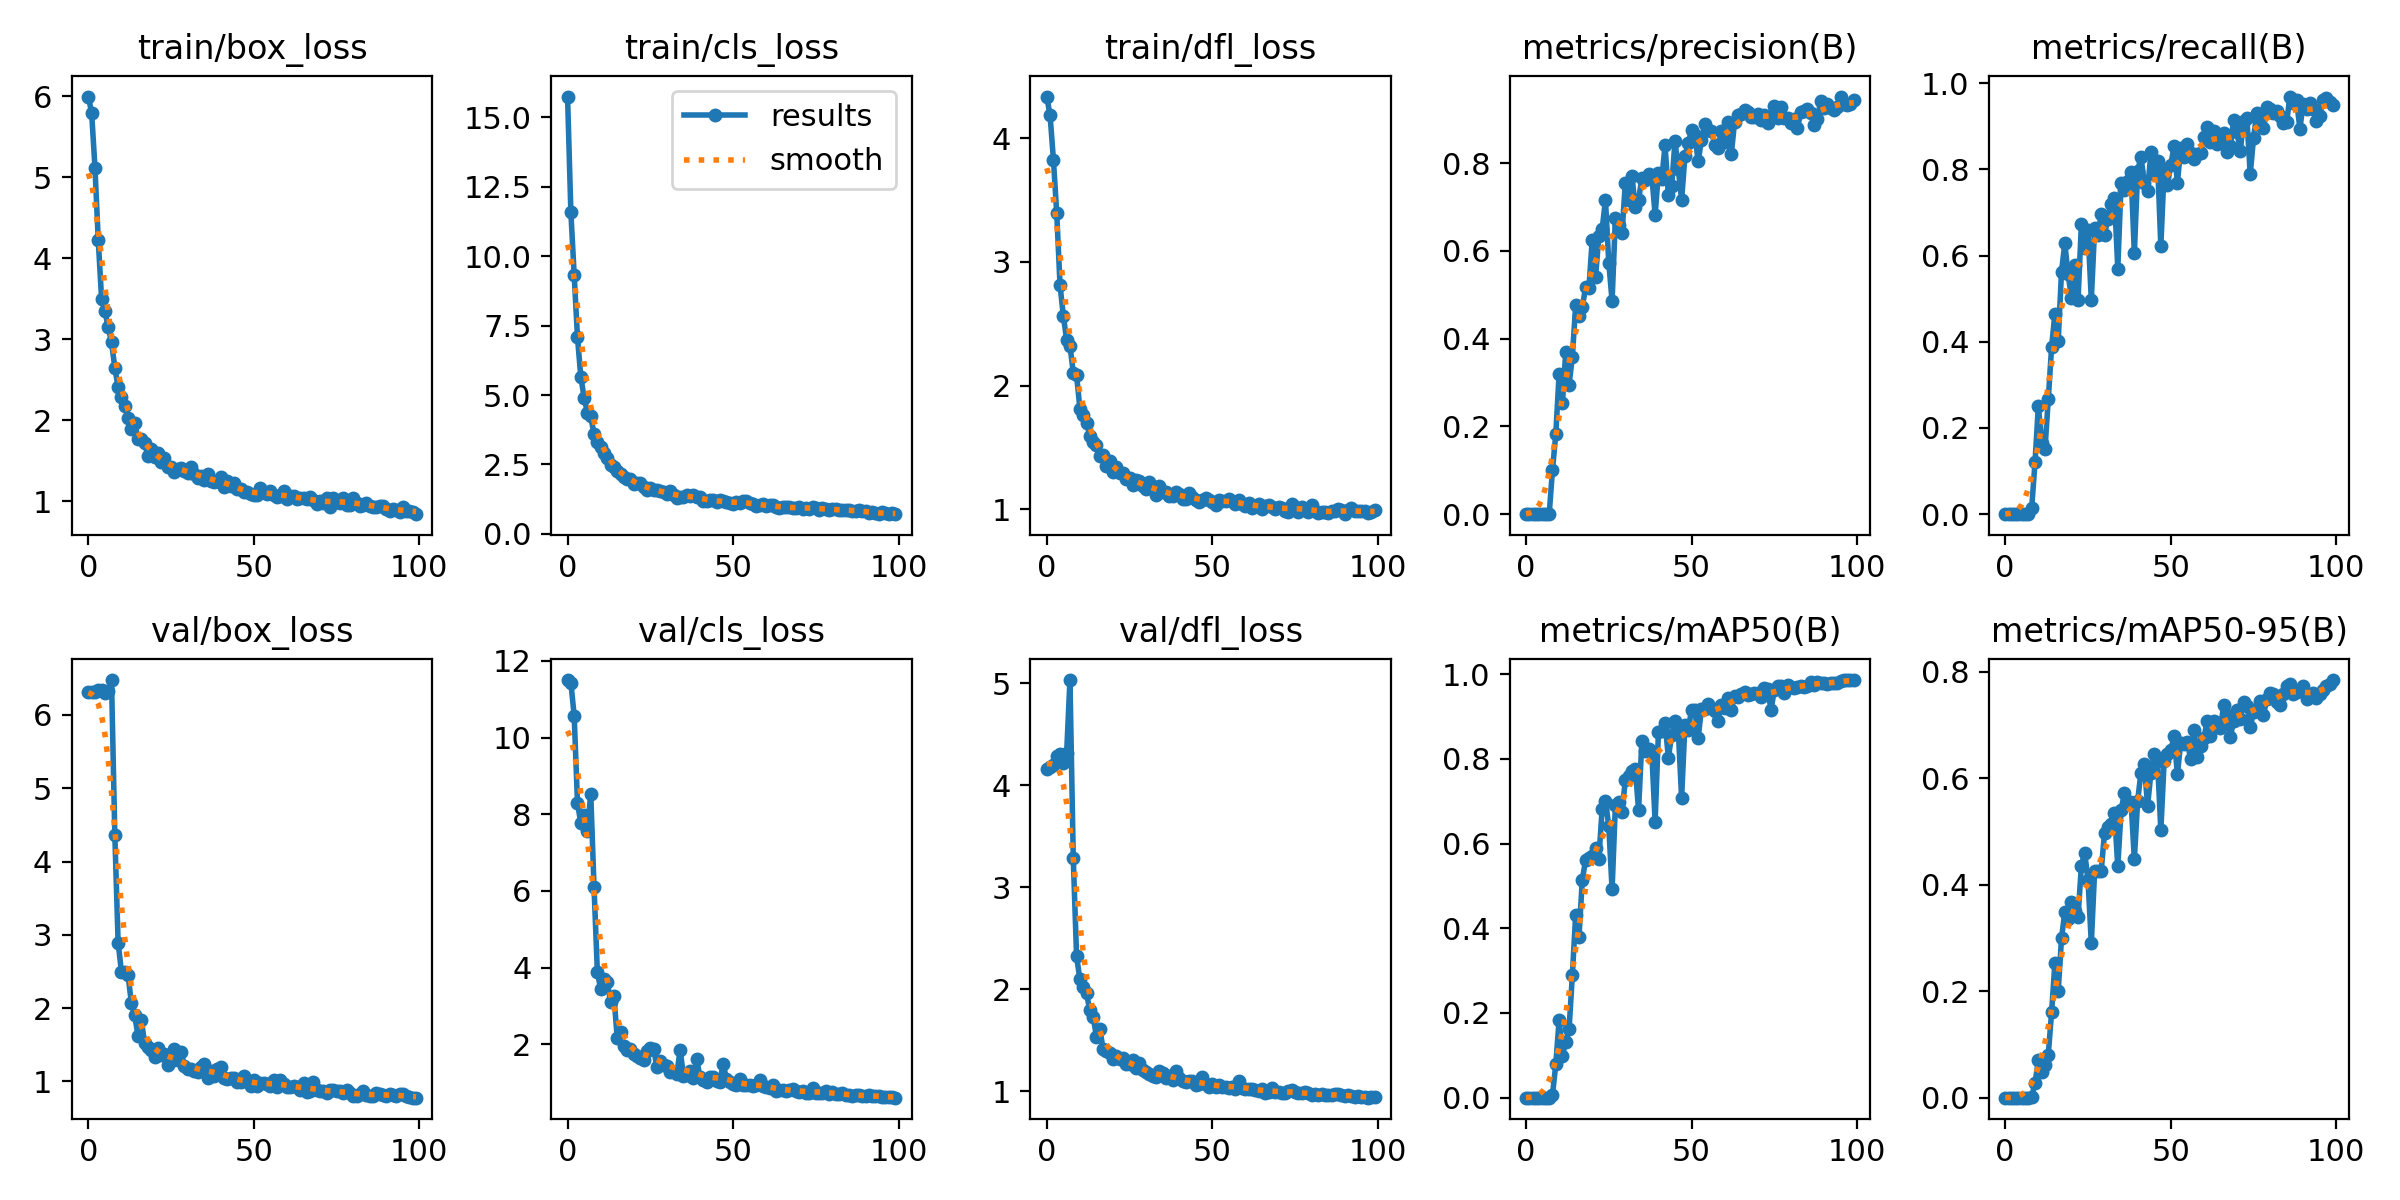

The table this chart was drawn from, first rows:
epoch, train/box_loss, train/cls_loss, train/dfl_loss, metrics/precision(B), metrics/recall(B), metrics/mAP50(B), metrics/mAP50-95(B), val/box_loss, val/cls_loss, val/dfl_loss, lr/pg0, lr/pg1, lr/pg2
0, 5.996, 15.75, 4.336, 0, 0, 0, 0, 6.314, 11.5, 4.164, 0.00024, 0.00024, 0.00024
1, 5.796, 11.58, 4.183, 0, 0, 0, 0, 6.319, 11.43, 4.181, 0.0004951, 0.0004951, 0.0004951
2, 5.118, 9.321, 3.827, 0, 0, 0, 0, 6.32, 10.57, 4.196, 0.0007449, 0.0007449, 0.0007449
3, 4.221, 7.076, 3.397, 0, 0, 0, 0, 6.344, 8.3, 4.29, 0.0009897, 0.0009897, 0.0009897
4, 3.5, 5.66, 2.813, 0, 0, 0, 0, 6.34, 7.765, 4.31, 0.001229, 0.001229, 0.001229
5, 3.347, 4.905, 2.563, 0, 0, 0, 0, 6.3, 7.981, 4.221, 0.001464, 0.001464, 0.001464
6, 3.147, 4.362, 2.368, 0, 0, 0, 0, 6.329, 7.557, 4.317, 0.001693, 0.001693, 0.001693
7, 2.963, 4.227, 2.324, 0, 0, 0, 0, 6.476, 8.54, 5.032, 0.001861, 0.001861, 0.001861
8, 2.651, 3.595, 2.106, 0.1011, 0.01508, 0.00706, 0.00202, 4.365, 6.091, 3.286, 0.001861, 0.001861, 0.001861
9, 2.404, 3.312, 2.09, 0.1828, 0.1206, 0.07879, 0.02768, 2.892, 3.893, 2.323, 0.001842, 0.001842, 0.001842
10, 2.285, 3.124, 1.812, 0.3199, 0.2513, 0.1835, 0.06993, 2.498, 3.436, 2.095, 0.001822, 0.001822, 0.001822
11, 2.179, 2.921, 1.764, 0.2532, 0.1658, 0.09949, 0.04756, 2.486, 3.69, 2.025, 0.001802, 0.001802, 0.001802
12, 2.022, 2.718, 1.7, 0.3694, 0.1507, 0.1323, 0.0614, 2.446, 3.635, 1.96, 0.001782, 0.001782, 0.001782
13, 1.887, 2.493, 1.596, 0.2943, 0.2662, 0.161, 0.08112, 2.071, 3.091, 1.792, 0.001762, 0.001762, 0.001762
14, 1.961, 2.407, 1.543, 0.3592, 0.3869, 0.2893, 0.1603, 1.901, 3.268, 1.729, 0.001743, 0.001743, 0.001743
15, 1.774, 2.264, 1.517, 0.4758, 0.4653, 0.4314, 0.2527, 1.624, 2.158, 1.534, 0.001723, 0.001723, 0.001723
16, 1.77, 2.168, 1.429, 0.4519, 0.402, 0.3794, 0.2002, 1.832, 2.31, 1.607, 0.001703, 0.001703, 0.001703
17, 1.717, 2.059, 1.443, 0.4714, 0.5628, 0.5144, 0.2995, 1.53, 1.964, 1.417, 0.001683, 0.001683, 0.001683
18, 1.557, 1.993, 1.35, 0.5175, 0.6281, 0.5609, 0.3488, 1.465, 1.858, 1.39, 0.001663, 0.001663, 0.001663
19, 1.651, 1.96, 1.388, 0.5156, 0.5564, 0.5659, 0.335, 1.43, 1.869, 1.371, 0.001644, 0.001644, 0.001644
20, 1.545, 1.796, 1.304, 0.625, 0.5025, 0.5699, 0.3673, 1.33, 1.749, 1.317, 0.001624, 0.001624, 0.001624
21, 1.596, 1.828, 1.341, 0.5403, 0.5779, 0.5901, 0.35, 1.459, 1.688, 1.347, 0.001604, 0.001604, 0.001604
22, 1.487, 1.824, 1.293, 0.6335, 0.4975, 0.5645, 0.3404, 1.359, 1.652, 1.311, 0.001584, 0.001584, 0.001584
23, 1.536, 1.671, 1.293, 0.6498, 0.6734, 0.6814, 0.4357, 1.375, 1.582, 1.322, 0.001564, 0.001564, 0.001564
24, 1.426, 1.573, 1.247, 0.7161, 0.6181, 0.7011, 0.4605, 1.228, 1.832, 1.263, 0.001545, 0.001545, 0.001545
25, 1.427, 1.634, 1.251, 0.5736, 0.6583, 0.6415, 0.4092, 1.279, 1.896, 1.261, 0.001525, 0.001525, 0.001525
26, 1.366, 1.592, 1.2, 0.4859, 0.4975, 0.4916, 0.2904, 1.44, 1.866, 1.307, 0.001505, 0.001505, 0.001505
27, 1.402, 1.565, 1.24, 0.6762, 0.6633, 0.6911, 0.4263, 1.295, 1.41, 1.23, 0.001485, 0.001485, 0.001485
28, 1.414, 1.548, 1.233, 0.6592, 0.6482, 0.6982, 0.4264, 1.4, 1.574, 1.272, 0.001465, 0.001465, 0.001465
29, 1.371, 1.521, 1.188, 0.6398, 0.6963, 0.675, 0.4269, 1.21, 1.469, 1.208, 0.001446, 0.001446, 0.001446
30, 1.345, 1.451, 1.167, 0.7552, 0.6482, 0.7499, 0.4983, 1.169, 1.424, 1.182, 0.001426, 0.001426, 0.001426
31, 1.424, 1.542, 1.218, 0.7165, 0.6858, 0.7603, 0.5078, 1.164, 1.286, 1.171, 0.001406, 0.001406, 0.001406
32, 1.334, 1.394, 1.174, 0.7712, 0.7186, 0.7718, 0.5146, 1.137, 1.289, 1.152, 0.001386, 0.001386, 0.001386
33, 1.289, 1.306, 1.113, 0.6997, 0.7337, 0.777, 0.5343, 1.125, 1.228, 1.135, 0.001366, 0.001366, 0.001366
34, 1.308, 1.325, 1.19, 0.7159, 0.5697, 0.6795, 0.4347, 1.203, 1.854, 1.195, 0.001347, 0.001347, 0.001347
35, 1.266, 1.319, 1.142, 0.7672, 0.7688, 0.8432, 0.5404, 1.241, 1.185, 1.175, 0.001327, 0.001327, 0.001327
36, 1.341, 1.415, 1.141, 0.761, 0.7521, 0.8196, 0.572, 1.052, 1.21, 1.127, 0.001307, 0.001307, 0.001307
37, 1.255, 1.353, 1.105, 0.7754, 0.7739, 0.8233, 0.5537, 1.143, 1.293, 1.148, 0.001287, 0.001287, 0.001287
38, 1.234, 1.415, 1.109, 0.7707, 0.7938, 0.8133, 0.5565, 1.067, 1.13, 1.107, 0.001267, 0.001267, 0.001267
39, 1.248, 1.32, 1.143, 0.6826, 0.6052, 0.6516, 0.4481, 1.172, 1.612, 1.196, 0.001248, 0.001248, 0.001248
40, 1.294, 1.316, 1.122, 0.7788, 0.7962, 0.863, 0.5583, 1.196, 1.142, 1.127, 0.001228, 0.001228, 0.001228
41, 1.176, 1.196, 1.088, 0.763, 0.8292, 0.8664, 0.6109, 1.043, 1.075, 1.096, 0.001208, 0.001208, 0.001208
42, 1.253, 1.2, 1.088, 0.841, 0.7688, 0.8853, 0.6269, 1.034, 1.021, 1.093, 0.001188, 0.001188, 0.001188
43, 1.193, 1.202, 1.13, 0.7285, 0.7487, 0.8027, 0.5483, 1.05, 1.144, 1.101, 0.001168, 0.001168, 0.001168
44, 1.226, 1.224, 1.098, 0.7477, 0.8392, 0.8565, 0.6103, 1.051, 1.141, 1.095, 0.001149, 0.001149, 0.001149
45, 1.152, 1.15, 1.079, 0.8504, 0.7889, 0.8892, 0.6464, 0.9952, 1.045, 1.063, 0.001129, 0.001129, 0.001129
46, 1.147, 1.203, 1.063, 0.7864, 0.8191, 0.8667, 0.633, 0.9949, 1.01, 1.073, 0.001109, 0.001109, 0.001109
47, 1.111, 1.191, 1.074, 0.7165, 0.6224, 0.7078, 0.5025, 1.069, 1.484, 1.142, 0.001089, 0.001089, 0.001089
48, 1.112, 1.161, 1.088, 0.8157, 0.799, 0.8805, 0.6323, 1.005, 1.095, 1.065, 0.001069, 0.001069, 0.001069
49, 1.086, 1.112, 1.075, 0.8459, 0.7638, 0.8688, 0.6453, 0.9301, 1.022, 1.038, 0.00105, 0.00105, 0.00105
50, 1.072, 1.081, 1.058, 0.8751, 0.8097, 0.9162, 0.6528, 1.022, 0.9676, 1.065, 0.00103, 0.00103, 0.00103
51, 1.073, 1.132, 1.035, 0.8648, 0.8543, 0.9157, 0.6793, 0.9396, 0.9279, 1.04, 0.00101, 0.00101, 0.00101
52, 1.163, 1.129, 1.073, 0.8041, 0.7688, 0.8494, 0.6075, 0.9734, 1.087, 1.062, 0.0009902, 0.0009902, 0.0009902
53, 1.116, 1.197, 1.071, 0.8538, 0.8492, 0.9183, 0.6669, 0.9715, 0.926, 1.042, 0.0009704, 0.0009704, 0.0009704
54, 1.089, 1.169, 1.066, 0.8894, 0.8292, 0.9183, 0.6645, 0.9701, 0.9395, 1.041, 0.0009506, 0.0009506, 0.0009506
55, 1.131, 1.105, 1.086, 0.8748, 0.8593, 0.9284, 0.6677, 0.9403, 0.9243, 1.035, 0.0009308, 0.0009308, 0.0009308
56, 1.075, 1.073, 1.069, 0.8743, 0.8391, 0.9201, 0.6364, 1.018, 0.9151, 1.044, 0.000911, 0.000911, 0.000911
57, 1.056, 1.016, 1.045, 0.841, 0.8241, 0.9139, 0.6906, 0.9207, 0.9254, 1.022, 0.0008912, 0.0008912, 0.0008912
58, 1.066, 1.055, 1.072, 0.8345, 0.8363, 0.889, 0.6396, 1.017, 1.058, 1.1, 0.0008714, 0.0008714, 0.0008714
59, 1.131, 1.071, 1.044, 0.8742, 0.8378, 0.9261, 0.6612, 0.9641, 0.8999, 1.027, 0.0008516, 0.0008516, 0.0008516
... 40 more rows
